Labelled photos from "Kuku-Anemia.v4i.folder", an image-classification folder in Dani461-dev/Kuku-Anemia. The possible labels are: anemia, non anemia.

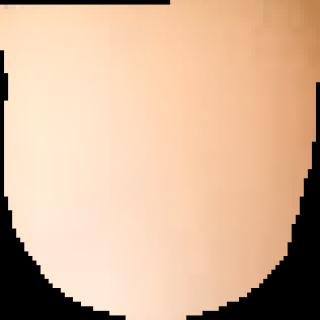
Label: anemia

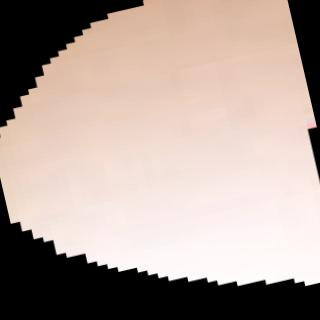
Label: anemia

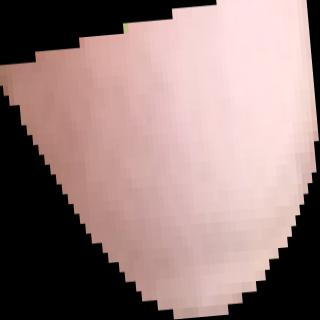
Label: non anemia

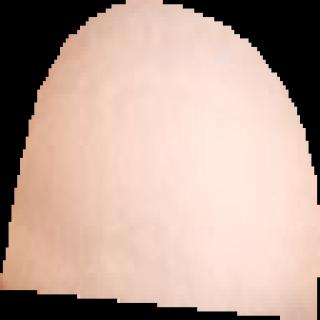
Label: non anemia

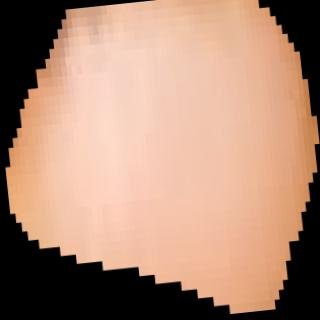
Label: anemia

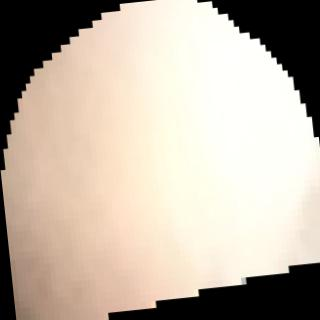
Label: anemia
